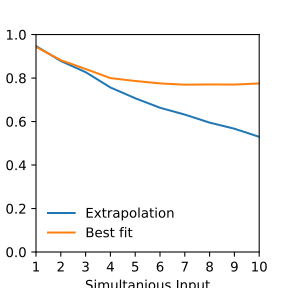

The data file committed next to this chart (first rows):
	Extrapolation	Best fit
1	0.9472	0.9432
2	0.8784	0.8823
3	0.8271	0.8416
4	0.7567	0.7998
5	0.707	0.7865
6	0.6633	0.7753
7	0.6319	0.7695
8	0.595	0.7705
9	0.567	0.7701
10	0.5297	0.7752
